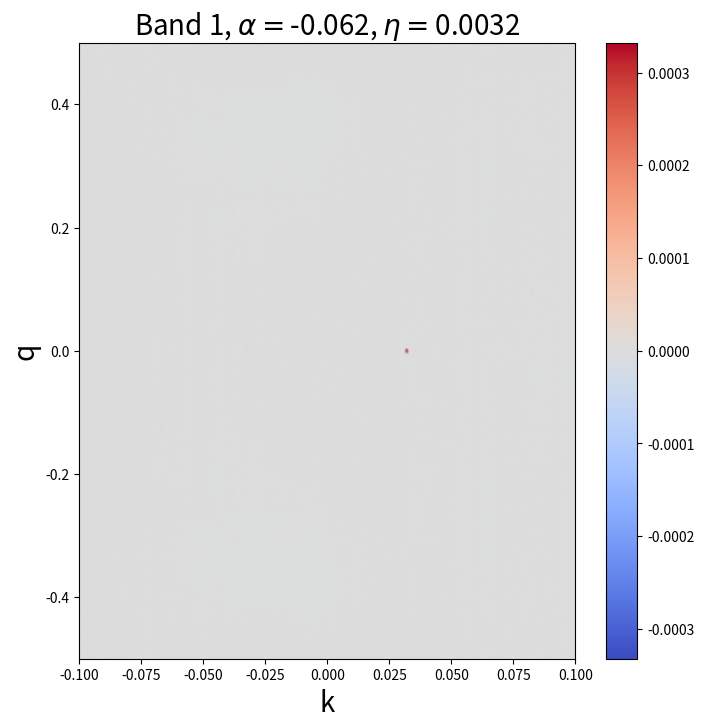

The script that saved this image:
import numpy as np 
import scipy 
import scipy.linalg as sla
import cmath 
import matplotlib.pyplot as plt 
from matplotlib import cm,colors 

##### ==================================================================================
#####
#####           Calculate the Berry winding for 2D slab bilayer system 
#####           with 1+1D dimension
#####
##### ===================================================================================

##### ======================================================================
##### FUNCTION: Hamiltonian of 2D photonic crystal slab bilayer with 
##### kx = ky = k, qx = qy = q 
##### The synthetic momentum: q = delta/(sqrt(2)*a) - 0.5
##### that means q = 0 at shift = sqrt(2)*a/2 
def Hamiltonian(k,q,omega1,eta1,v1,U1,W1,alpha1,
                 omega2,eta2,v2,U2,W2,alpha2,
                 V,beta,dist,d0):
    
    Hamiltonian = np.zeros((8,8),dtype=complex)

    K = 2.0*np.pi 

    ### Block (1,1)
    Hamiltonian[0,0] = omega1 + eta1 + v1*k + v1*k*k/np.sqrt(2)
    Hamiltonian[0,1] = W1 
    Hamiltonian[0,2] = W1 
    Hamiltonian[0,3] = U1*(1+alpha1)

    Hamiltonian[1,0] = W1
    Hamiltonian[1,1] = omega1 - eta1 + v1*k*k/np.sqrt(2)
    Hamiltonian[1,2] = U1*(1-alpha1)
    Hamiltonian[1,3] = W1 

    Hamiltonian[2,0] = W1 
    Hamiltonian[2,1] = U1*(1-alpha1)
    Hamiltonian[2,2] = omega1 - eta1 + v1*k*k/np.sqrt(2)
    Hamiltonian[2,3] = W1 

    Hamiltonian[3,0] = U1*(1+alpha1)
    Hamiltonian[3,1] = W1 
    Hamiltonian[3,2] = W1 
    Hamiltonian[3,3] = omega1 + eta1 - v1*k + v1*k*k/np.sqrt(2)

    ### Block (1,2)
    Hamiltonian[0,4] = -(V + beta*k + beta*k*k/np.sqrt(2))*cmath.exp(-1j*K*q)*np.exp(-dist/d0)
    Hamiltonian[1,5] = (V + beta*k*k/np.sqrt(2))*np.exp(-dist/d0) 
    Hamiltonian[2,6] = (V + beta*k*k/np.sqrt(2))*np.exp(-dist/d0)
    Hamiltonian[3,7] = -(V - beta*k + beta*k*k/np.sqrt(2))*cmath.exp(1j*K*q)*np.exp(-dist/d0)

    ### Block (2,1)
    Hamiltonian[4,0] = -(V + beta*k + beta*k*k/np.sqrt(2))*cmath.exp(1j*K*q)*np.exp(-dist/d0)
    Hamiltonian[5,1] = (V + beta*k*k/np.sqrt(2))*np.exp(-dist/d0)
    Hamiltonian[6,2] = (V + beta*k*k/np.sqrt(2))*np.exp(-dist/d0)
    Hamiltonian[7,3] = -(V - beta*k + beta*k*k/np.sqrt(2))*cmath.exp(-1j*K*q)*np.exp(-dist/d0)

    ### Block (2,2)
    Hamiltonian[4,4] = omega2 + eta2 + v2*k + v2*k*k/np.sqrt(2)
    Hamiltonian[4,5] = W2 
    Hamiltonian[4,6] = W2 
    Hamiltonian[4,7] = U2*(1+alpha2)

    Hamiltonian[5,4] = W2 
    Hamiltonian[5,5] = omega2 - eta2 + v2*k*k/np.sqrt(2)
    Hamiltonian[5,6] = U2*(1-alpha2) 
    Hamiltonian[5,7] = W2 

    Hamiltonian[6,4] = W2 
    Hamiltonian[6,5] = U2*(1-alpha2)
    Hamiltonian[6,6] = omega2 - eta2 + v2*k*k/np.sqrt(2)
    Hamiltonian[6,7] = W2 

    Hamiltonian[7,4] = U2*(1+alpha2)
    Hamiltonian[7,5] = W2 
    Hamiltonian[7,6] = W2 
    Hamiltonian[7,7] = omega2 + eta2 - v2*k + v2*k*k/np.sqrt(2)

    return Hamiltonian

##### ============================================================================
##### FUNCTION: the derivative of the Hamiltonian with respect to 
###   the genuine momentum k 
def dH_k(k,q,v1,v2,beta,dist,d0):
    dHk = np.zeros((8,8),dtype=complex)

    K = 2.0*np.pi 

    dHk[0,0] = v1*(1+np.sqrt(2)*k)
    dHk[1,1] = v1*np.sqrt(2)*k 
    dHk[2,2] = v1*np.sqrt(2)*k 
    dHk[3,3] = v1*(-1+np.sqrt(2)*k)

    dHk[0,4] = -np.exp(-dist/d0)*beta*(1+np.sqrt(2)*k)*cmath.exp(-1j*K*q)
    dHk[1,5] = np.exp(-dist/d0)*np.sqrt(2)*beta*k 
    dHk[2,6] = np.exp(-dist/d0)*np.sqrt(2)*beta*k 
    dHk[3,7] = np.exp(-dist/d0)*beta*(1-np.sqrt(2)*k)*cmath.exp(1j*K*q)

    dHk[4,0] = -np.exp(-dist/d0)*beta*(1+np.sqrt(2)*k)*cmath.exp(1j*K*q)
    dHk[5,1] = np.exp(-dist/d0)*np.sqrt(2)*beta*k 
    dHk[6,2] = np.exp(-dist/d0)*np.sqrt(2)*beta*k 
    dHk[7,3] = np.exp(-dist/d0)*beta*(1-np.sqrt(2)*k)*cmath.exp(-1j*K*q)

    dHk[4,4] = v2*(1+np.sqrt(2)*k)
    dHk[5,5] = v2*np.sqrt(2)*k 
    dHk[6,6] = v2*np.sqrt(2)*k 
    dHk[7,7] = v2*(-1+np.sqrt(2)*k)

    return dHk  

##### ============================================================================
##### FUNCTION: the derivative of the Hamiltonian with respect to 
###   the synthetic momentum q
def dH_q(k,q,dist,V,d0,beta):
    dHq = np.zeros((8,8),dtype=complex)

    K = 2.0*np.pi 

    dHq[0,4] = np.exp(-dist/d0)*1j*K*(V+beta*k+beta*k*k/np.sqrt(2))*cmath.exp(-1j*K*q)
    dHq[3,7] = -np.exp(-dist/d0)*1j*K*(V-beta*k+beta*k*k/np.sqrt(2))*cmath.exp(1j*K*q)
    dHq[4,0] = -np.exp(-dist/d0)*1j*K*(V+beta*k+beta*k*k/np.sqrt(2))*cmath.exp(1j*K*q)
    dHq[7,3] = np.exp(-dist/d0)*1j*K*(V-beta*k+beta*k*k/np.sqrt(2))*cmath.exp(-1j*K*q)

    return dHq

##### ======================================================================
##### The parameters of the effective model 
omega = 0.29780940 
eta = 0.0032
v = 0.317 
U = -0.01503117
W = 0.001466 
alpha = -0.062

pomega = 0.0
omega1 = omega*(1+pomega)
omega2 = omega*(1-pomega)

v1 = v
v2 = v 

pU = 0.0 
U1 = U*(1+pU)
U2 = U*(1-pU)

pW = 0.0 
W1 = W*(1+pW)
W2 = W*(1-pW)

eta1 = eta 
eta2 = eta 
alpha1 = alpha 
alpha2 = alpha 

d0 = 0.35 
dist = 0.1 
V = 0.038
beta = -0.3

##### ================================================================================
##### The arrays of k and q 
### The array of intrinsic momenta k
Nk = 201 
Kmax = 0.10
k_array = np.linspace(-Kmax,Kmax,Nk)
dk = (k_array.max()-k_array.min())/(Nk-1)

### The array of intrinsic momenta q 
Nq = 201
Qmax = 0.5
q_array = np.linspace(-Qmax,Qmax,Nq)
dq = (q_array.max()-q_array.min())/(Nq-1)

### The array of energy 
Energy_array = np.zeros((Nk,Nq,8))

### The array of Berry curvature 
F_array = np.zeros((Nk,Nq,8))

##### We scan over the intrinsic and the synthetic momenta 
for ik in range(Nk):
    ### The genuine momentum 
    k = k_array[ik] 

    for iq in range(Nq):
        ### The synthetic momentum 
        q = q_array[iq]

        ### The Hamiltonian 
        H = Hamiltonian(k,q,omega1,eta1,v1,U1,W1,alpha1,omega2,eta2,v2,U2,W2,alpha2,
                 V,beta,dist,d0) 
        
        ### The derivative dH/dk 
        dHk = dH_k(k,q,v1,v2,beta,dist,d0)

        ### The derivative dH/ddelta 
        dHq = dH_q(k,q,dist,V,d0,beta)

        ### Diagonalize the Hamiltonian
        E,states = sla.eigh(H)

        ### We save the energy eigenvalues to the array Energy_array
        Energy_array[ik,iq,:] = E 

        ### ATTENTION! The formula to evaluate the Berry curvature is:
        #
        # F_{kq}^n = \sum_{m \ne n} (-2)*<n| dHk |m><m | dHq |n>/(En-Em)^2
        #
        # In fact: <n| dHk |m> and <m| dHq |n> are the matrix elements of 
        # the operators dHk and dHq in the basis of the energy eigenstates 
        # of the Hamiltonian
        #
        # Therefore, we reexpress the matrices dHk and dHq in the basis of 
        # the eigenstates. The transformation is done by the formula:
        #
        #   A' = states^{\dagger}*A*states 
        #
        # here A = dHk or dHq 
        # and the j-th column of states is the eigenvector corresponding
        # to the j-th eigenvalue

        dHke = np.matmul((states.conjugate()).transpose(),np.matmul(dHk,states))
        dHqe = np.matmul((states.conjugate()).transpose(),np.matmul(dHq,states))

        for n in range(8):
                for m in range(8):
                    if (m != n):
                        val = -2.0*np.imag(dHke[n,m]*dHqe[m,n]) / (E[n]-E[m])**2
                        F_array[ik,iq,n] = F_array[ik,iq,n] + val

#with open('Berry_Curvature.txt','w') as file:
#    np.savetxt(file,F_array[:,:,0],fmt='%.8f')

##### ========================================================================
#####       Calculate the Berry winding
##### ========================================================================
### The center of the circular contour 
center_k = 0.0 
center_q = 0.0 

### The radius of the contour
contour_radius = 0.025

### The array of angles 
Ntheta = 50 
theta_array = np.arange(0,2*np.pi,Ntheta)



##### ========================================================================
###         Plot the Berry curvature map for bands 1 
##### ========================================================================
### The arrays of domains and colormaps 
X,Y = np.meshgrid(k_array,q_array)

norm = colors.Normalize(vmin = -np.max(abs(F_array[:,:,0:2])),
                        vmax = np.max(abs(F_array[:,:,0:2])))

fig,ax = plt.subplots(figsize=(8,8))
ax.pcolormesh(X,Y,F_array[:,:,0].T,shading='gouraud',cmap='coolwarm',norm=norm)
ax.set_xlabel('k',fontsize=20)
ax.set_ylabel('q',fontsize=20)
ax.set_title(r'Band 1, $\alpha = $'+str(alpha)+r', $\eta = $'+str(eta),fontsize=20)
fig.colorbar(cm.ScalarMappable(norm=norm,cmap='coolwarm'),
             orientation='vertical',
             shrink=1.0,
             ax=ax)
plt.savefig('Band1.png')
plt.show()
